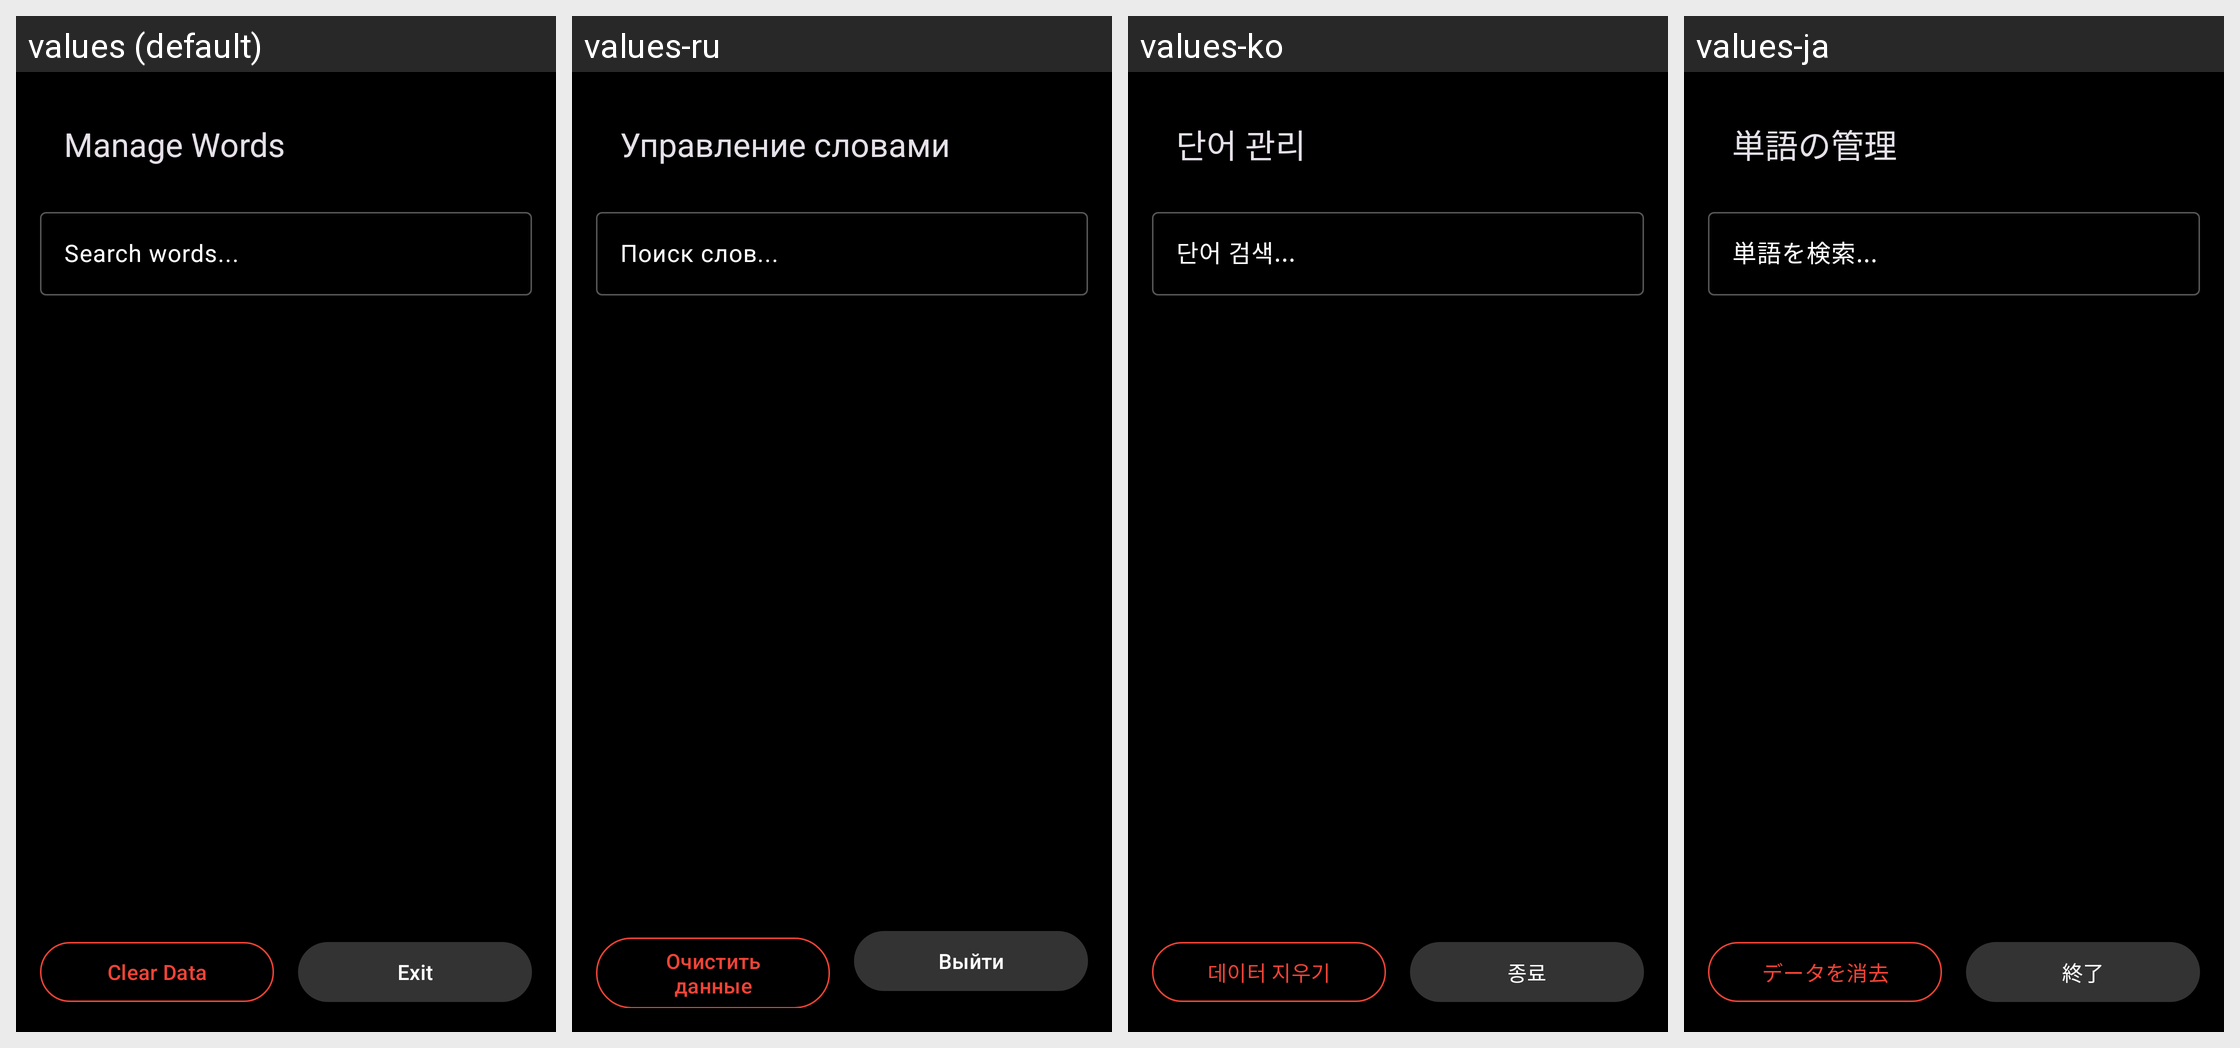

Strings drawn on this Android screen and how each of the app's shown locales translates them:
Android screen res/layout/activity_word_manager.xml rendered under 4 locales, left to right: values (default), values-ru, values-ko, values-ja. Device: Nexus 5 (rendered at 1080×1920; each locale shown at half size, 540×960, under a caption strip naming it); theme Theme.AnEn.
Other locales in the repository, not shown: values-de, values-es, values-zh.
Strings drawn on this screen, with the default value and each locale's value (text and hints the layout hard-codes, and strings that could not be matched under every locale, appear in the picture but are not listed):

word_manager_title
  values: Manage Words
  values-ru: Управление словами
  values-ko: 단어 관리
  values-ja: 単語の管理

search_words_hint
  values: Search words...
  values-ru: Поиск слов...
  values-ko: 단어 검색...
  values-ja: 単語を検索...

btn_clear_data
  values: Clear Data
  values-ru: Очистить данные
  values-ko: 데이터 지우기
  values-ja: データを消去

btn_exit
  values: Exit
  values-ru: Выйти
  values-ko: 종료
  values-ja: 終了
